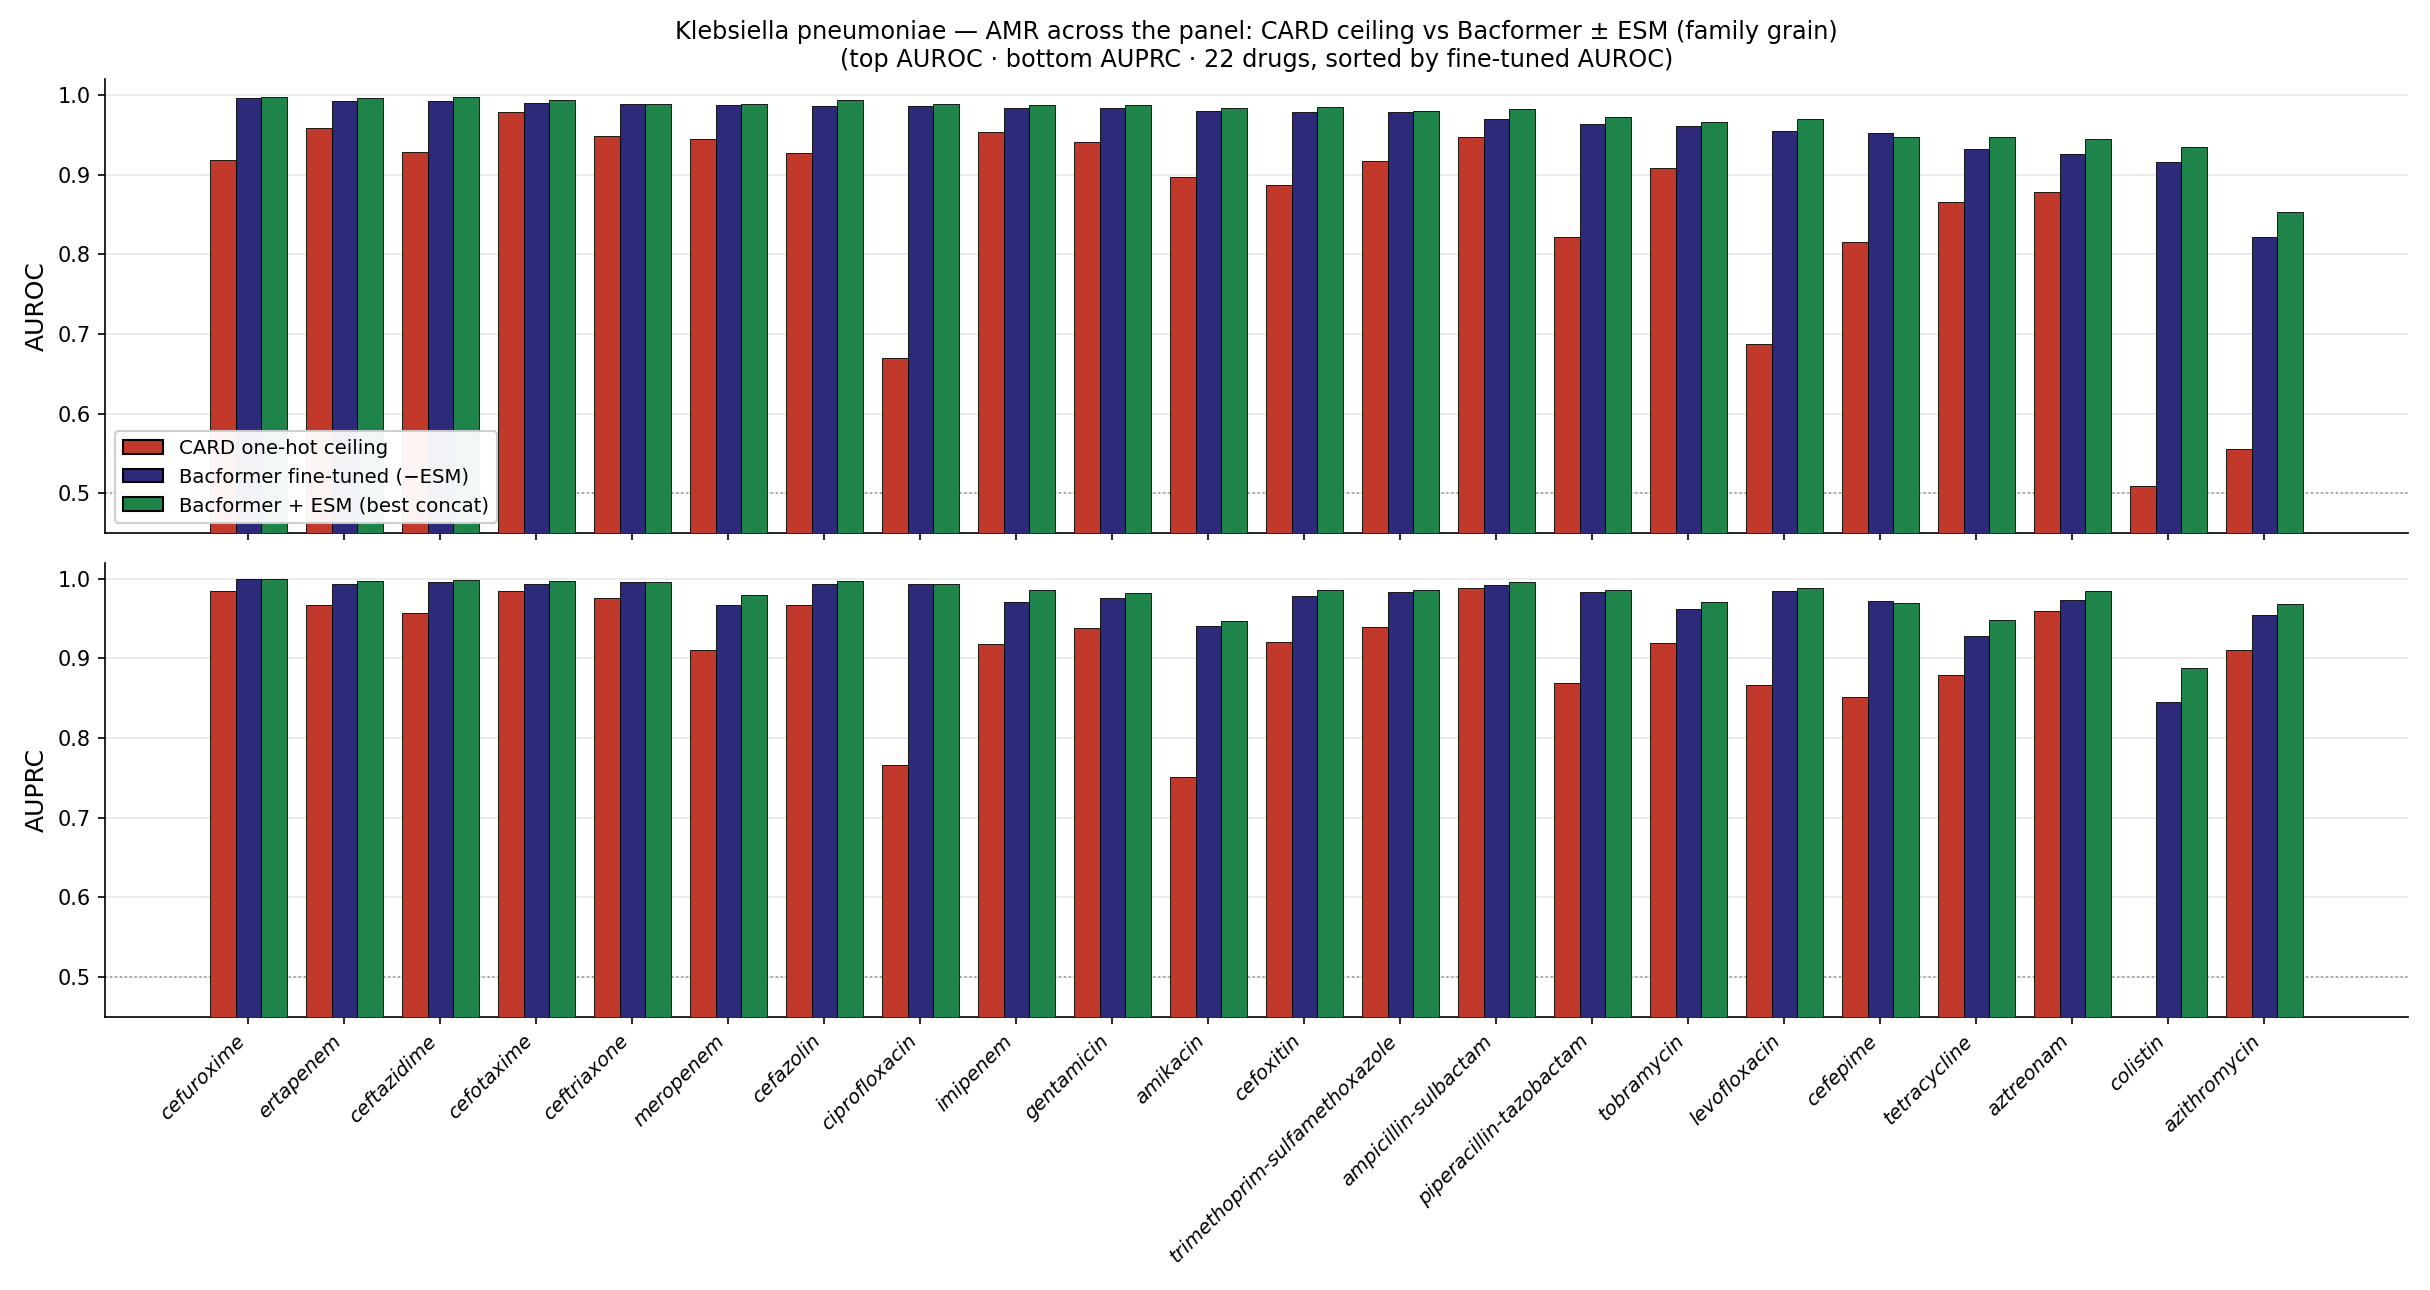

Source data for this figure (header and first rows):
drug, ceiling_auroc, ceiling_auprc, ft_auroc, ft_auprc, concat_auroc, concat_auprc
cefuroxime, 0.9189, 0.9849, 0.9962, 0.9996, 0.9971, 0.9997
ertapenem, 0.9584, 0.9668, 0.993, 0.9933, 0.996, 0.9974
ceftazidime, 0.9286, 0.9569, 0.992, 0.9961, 0.9971, 0.9987
cefotaxime, 0.9785, 0.9843, 0.9898, 0.9938, 0.9942, 0.9974
ceftriaxone, 0.9489, 0.9764, 0.9882, 0.9958, 0.9894, 0.9962
meropenem, 0.9453, 0.9107, 0.9874, 0.9673, 0.9885, 0.9791
cefazolin, 0.9278, 0.9669, 0.9868, 0.9934, 0.9939, 0.9978
ciprofloxacin, 0.6701, 0.7669, 0.9867, 0.9937, 0.9881, 0.9941
imipenem, 0.9533, 0.9185, 0.9838, 0.9711, 0.9871, 0.9862
gentamicin, 0.9411, 0.9385, 0.9832, 0.9764, 0.988, 0.9827
amikacin, 0.8975, 0.7515, 0.9805, 0.9413, 0.9834, 0.9466
cefoxitin, 0.8874, 0.9207, 0.9791, 0.9779, 0.9849, 0.9859
trimethoprim-sulfamethoxazole, 0.917, 0.9394, 0.979, 0.9832, 0.9803, 0.9854
ampicillin-sulbactam, 0.9478, 0.9887, 0.9697, 0.9929, 0.9819, 0.9966
piperacillin-tazobactam, 0.8223, 0.8696, 0.9635, 0.9834, 0.9723, 0.9863
tobramycin, 0.9081, 0.9194, 0.9606, 0.9622, 0.9664, 0.9712
levofloxacin, 0.6873, 0.8672, 0.955, 0.9853, 0.9695, 0.9891
cefepime, 0.8151, 0.8519, 0.9521, 0.9724, 0.9475, 0.9691
tetracycline, 0.8658, 0.8795, 0.9319, 0.9288, 0.9469, 0.9488
aztreonam, 0.8782, 0.9593, 0.9265, 0.9739, 0.9448, 0.9848
colistin, 0.5091, 0.2825, 0.9161, 0.8456, 0.9346, 0.8883
azithromycin, 0.5552, 0.9107, 0.8215, 0.9548, 0.8535, 0.9683
